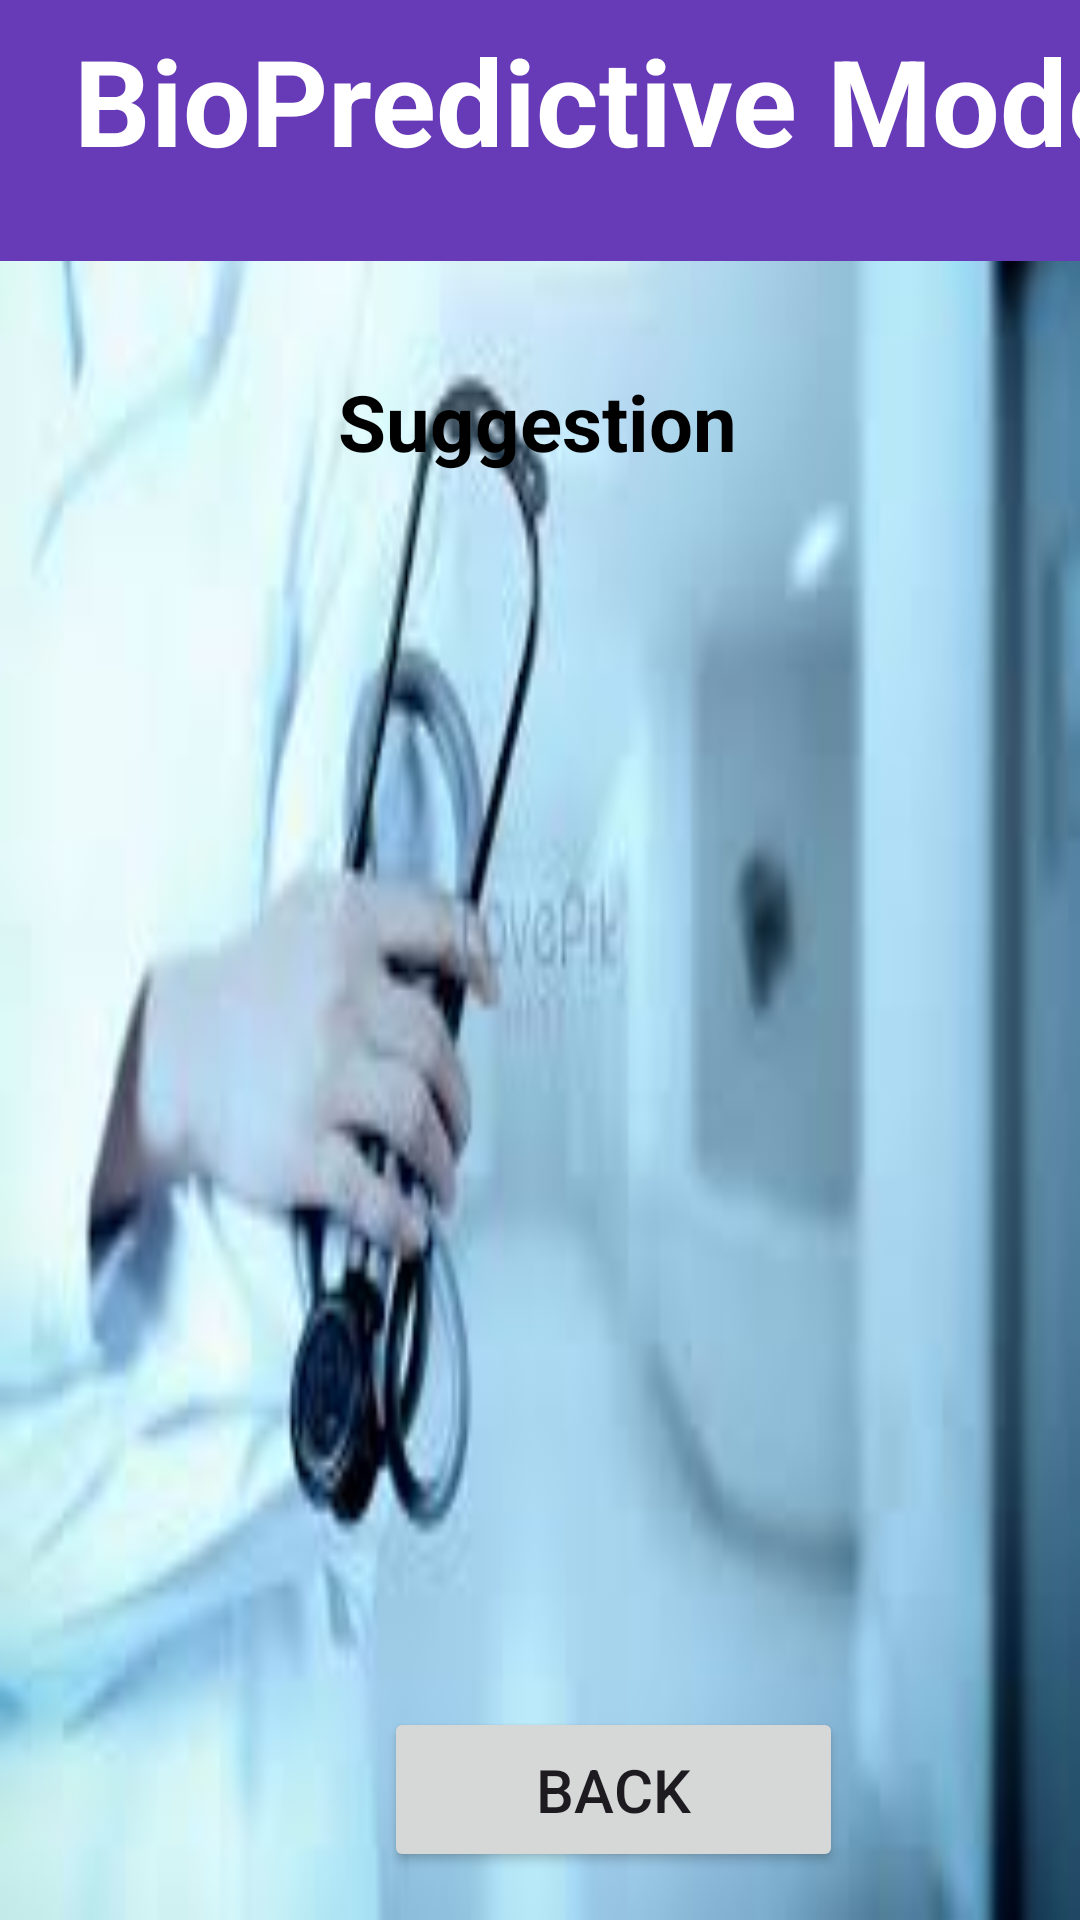

The Android layout XML behind this screen, and the referenced resources:
<!-- AndroidManifest.xml: application theme Theme.HealthCare_App -->
<!-- res/layout/activity_lab_test.xml -->
<?xml version="1.0" encoding="utf-8"?>
<androidx.constraintlayout.widget.ConstraintLayout xmlns:android="http://schemas.android.com/apk/res/android"
    xmlns:app="http://schemas.android.com/apk/res-auto"
    xmlns:tools="http://schemas.android.com/tools"
    android:id="@+id/main"
    android:layout_width="match_parent"
    android:layout_height="match_parent"
    android:background="@drawable/vishal1"
    tools:context="com.example.LabTestActivity">
    <TextView
        android:id="@+id/textViewDDName"
        android:layout_width="413dp"
        android:layout_height="87dp"
        android:background="#673AB7"
        android:elegantTextHeight="true"
        android:text="BioPredictive Model"
        android:textAlignment="center"
        android:textColor="@color/white"
        android:textSize="40sp"
        android:textStyle="bold"
        app:layout_constraintBottom_toBottomOf="parent"
        app:layout_constraintTop_toTopOf="parent"
        app:layout_constraintVertical_bias="0.0"
        tools:layout_editor_absoluteX="-1dp" />

    <TextView
        android:id="@+id/textViewDDTitle"
        android:layout_width="wrap_content"
        android:layout_height="wrap_content"
        android:layout_marginTop="36dp"
        android:text="Suggestion"
        android:textAlignment="center"
        android:textColor="@color/black"
        android:textSize="26dp"
        android:textStyle="bold"
        app:layout_constraintEnd_toEndOf="parent"
        app:layout_constraintHorizontal_bias="0.497"
        app:layout_constraintStart_toStartOf="parent"
        app:layout_constraintTop_toBottomOf="@+id/textViewDDName" />
v
    <ListView
        android:id="@+id/listViewLT"
        android:layout_width="350dp"
        android:layout_height="500dp"
        android:layout_margin="10dp"
        android:layout_marginStart="16dp"
        android:layout_marginTop="16dp"
        android:layout_marginEnd="16dp"
        app:layout_constraintBottom_toBottomOf="parent"
        app:layout_constraintEnd_toEndOf="parent"
        app:layout_constraintHorizontal_bias="0.517"
        app:layout_constraintStart_toStartOf="parent"
        app:layout_constraintTop_toBottomOf="@+id/textViewDDTitle"
        app:layout_constraintVertical_bias="0.0"></ListView>

    <Button
        android:id="@+id/buttonLTBack"
        android:layout_width="153dp"
        android:layout_height="55dp"
        android:layout_marginStart="128dp"
        android:layout_marginBottom="16dp"
        android:text="Back"
        android:textSize="20sp"
        app:layout_constraintBottom_toBottomOf="parent"
        app:layout_constraintStart_toStartOf="parent"
        app:layout_constraintTop_toBottomOf="@+id/listViewDD"
        app:layout_constraintVertical_bias="0.714" />

</androidx.constraintlayout.widget.ConstraintLayout>
<!-- resources referenced by this layout -->
<resources>
  <!-- drawable vishal1: jpg bitmap (drawable, 5510 bytes) -->
  <style name="Theme.HealthCare_App" parent="Base.Theme.HealthCare_App" />
  <style name="Base.Theme.HealthCare_App" parent="Theme.Material3.DayNight.NoActionBar">
          
          
      </style>
  <!-- not gathered from this repository: default colours our renderer supplied (Android Studio template values) -->
  <color name="black">#FF000000</color>
  <color name="white">#FFFFFFFF</color>
</resources>
